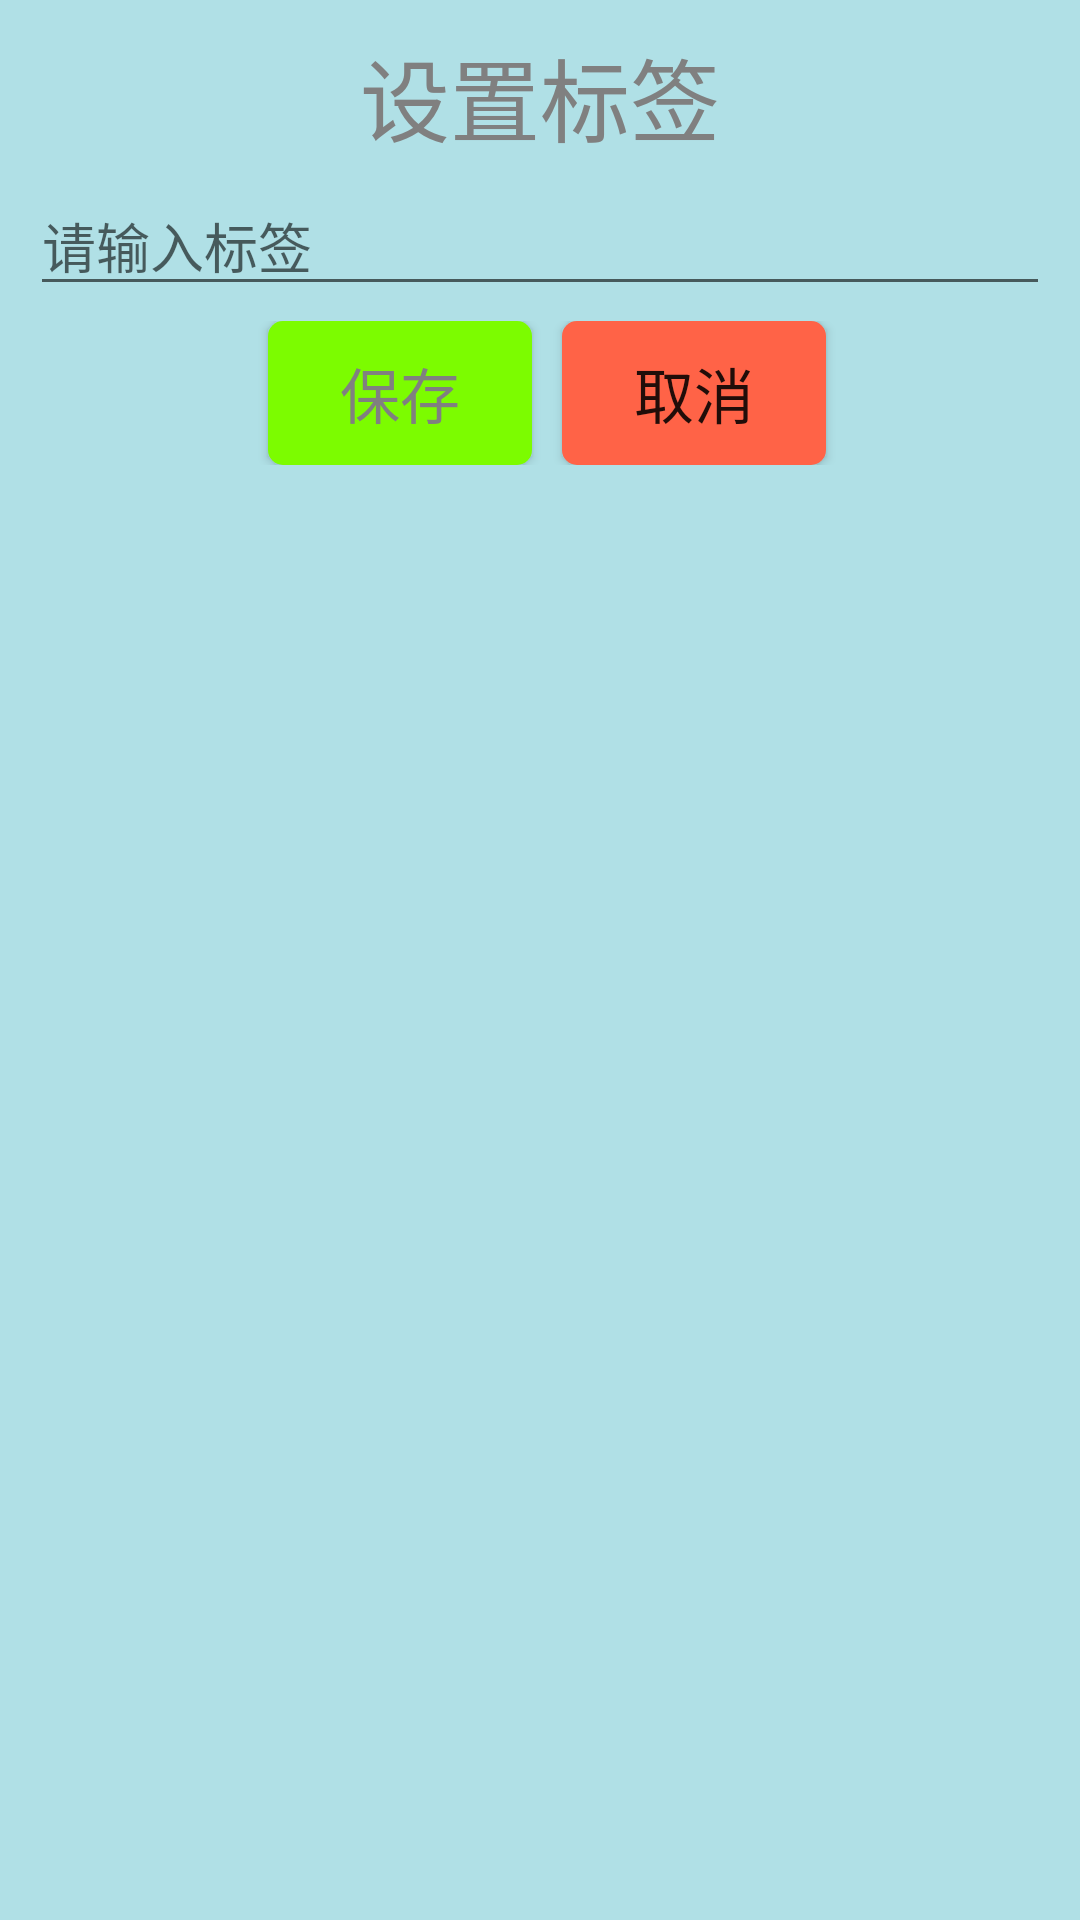

Android layout source for this screen:
<!-- AndroidManifest.xml: fallback theme Theme.MaterialComponents.DayNight.NoActionBar -->
<!-- res/layout/tag_dialog.xml -->
<?xml version="1.0" encoding="utf-8"?>
<LinearLayout xmlns:android="http://schemas.android.com/apk/res/android"
    android:layout_width="wrap_content"
    android:layout_height="wrap_content"
    android:layout_gravity="center"
    android:background="#B0E0E6"
    android:orientation="vertical" >

    <TextView
        android:id="@+id/tag_title"
        android:layout_width="match_parent"
        android:layout_height="wrap_content"
        android:layout_marginTop="10dp"
        android:gravity="center"
        android:text="设置标签"
        android:textColor="#808080"
        android:textSize="30sp" />

    <EditText
        android:id="@+id/tag_edit"
        android:layout_width="match_parent"
        android:layout_height="wrap_content"
        android:layout_marginLeft="10dp"
        android:layout_marginRight="10dp"
        android:layout_marginTop="5dp"
        android:gravity="center|left"
        android:hint="请输入标签" />

    <LinearLayout
        android:layout_width="match_parent"
        android:layout_height="wrap_content"
        android:layout_gravity="bottom"
        android:layout_marginBottom="5dp"
        android:layout_marginTop="5dp"
        android:gravity="center" >

        <Button
            android:id="@+id/tag_positive"
            android:layout_width="wrap_content"
            android:layout_height="wrap_content"
            android:layout_marginLeft="10dp"
            android:layout_marginRight="5dp"
            android:background="@drawable/tag_positive_background"
            android:gravity="center"
            android:padding="5dp"
            android:text="保存"
            android:textColor="#808080"
            android:textSize="20sp" />

        <Button
            android:background="@drawable/tag_neative_background"
            android:id="@+id/tag_neative"
            android:padding="5dp"
            android:layout_width="wrap_content"
            android:layout_height="wrap_content"
            android:layout_marginLeft="5dp"
            android:layout_marginRight="5dp"
            android:gravity="center"
            android:text="取消" 
            android:textSize="20sp"/>
    </LinearLayout>

</LinearLayout>
<!-- resources referenced by this layout -->
<resources>
  <!-- drawable tag_neative_background (drawable) -->
  <?xml version="1.0" encoding="utf-8"?>
  <selector xmlns:android="http://schemas.android.com/apk/res/android">
  
      <item android:drawable="@drawable/neative_select" android:state_focused="true"/>
      <item android:drawable="@drawable/neative_select" android:state_pressed="true"/>
      <item android:drawable="@drawable/neative_unselect"/>
  
  </selector>
  <!-- drawable tag_positive_background (drawable) -->
  <?xml version="1.0" encoding="utf-8"?>
  <selector xmlns:android="http://schemas.android.com/apk/res/android">
  
      <item android:drawable="@drawable/positive_select" android:state_focused="true"/>
      <item android:drawable="@drawable/positive_select" android:state_pressed="true"/>
      <item android:drawable="@drawable/positive_unselect"/>
  
  </selector>
  <!-- drawable neative_select (drawable) -->
  <?xml version="1.0" encoding="utf-8"?>
  <layer-list xmlns:android="http://schemas.android.com/apk/res/android" >
  
      
      <item>
          <shape android:shape="rectangle" >
  
              
              <solid android:color="#E9967A"/>
              <corners android:radius="5dip" />
              
          </shape>
          
      </item>
  
  </layer-list>
  <!-- drawable neative_unselect (drawable) -->
  <?xml version="1.0" encoding="utf-8"?>
  <layer-list xmlns:android="http://schemas.android.com/apk/res/android" >
  
      
      <item>
          <shape android:shape="rectangle" >
  
              
              <solid android:color="#FF6347"/>
              
              
              <corners android:radius="5dip" />
              
          </shape>
      </item>
  
  </layer-list>
  <!-- drawable positive_select (drawable) -->
  <?xml version="1.0" encoding="utf-8"?>
  <layer-list xmlns:android="http://schemas.android.com/apk/res/android" >
  
      
      <item>
          <shape android:shape="rectangle" >
  
              
              <solid android:color="#98FB98"/>
              <corners android:radius="5dip" />
              
          </shape>
          
      </item>
  
  </layer-list>
  <!-- drawable positive_unselect (drawable) -->
  <?xml version="1.0" encoding="utf-8"?>
  <layer-list xmlns:android="http://schemas.android.com/apk/res/android" >
  
      
      <item>
          <shape android:shape="rectangle" >
  
              
              <solid android:color="#7CFC00"/>
              
              
              <corners android:radius="5dip" />
              
          </shape>
      </item>
  
  </layer-list>
</resources>
